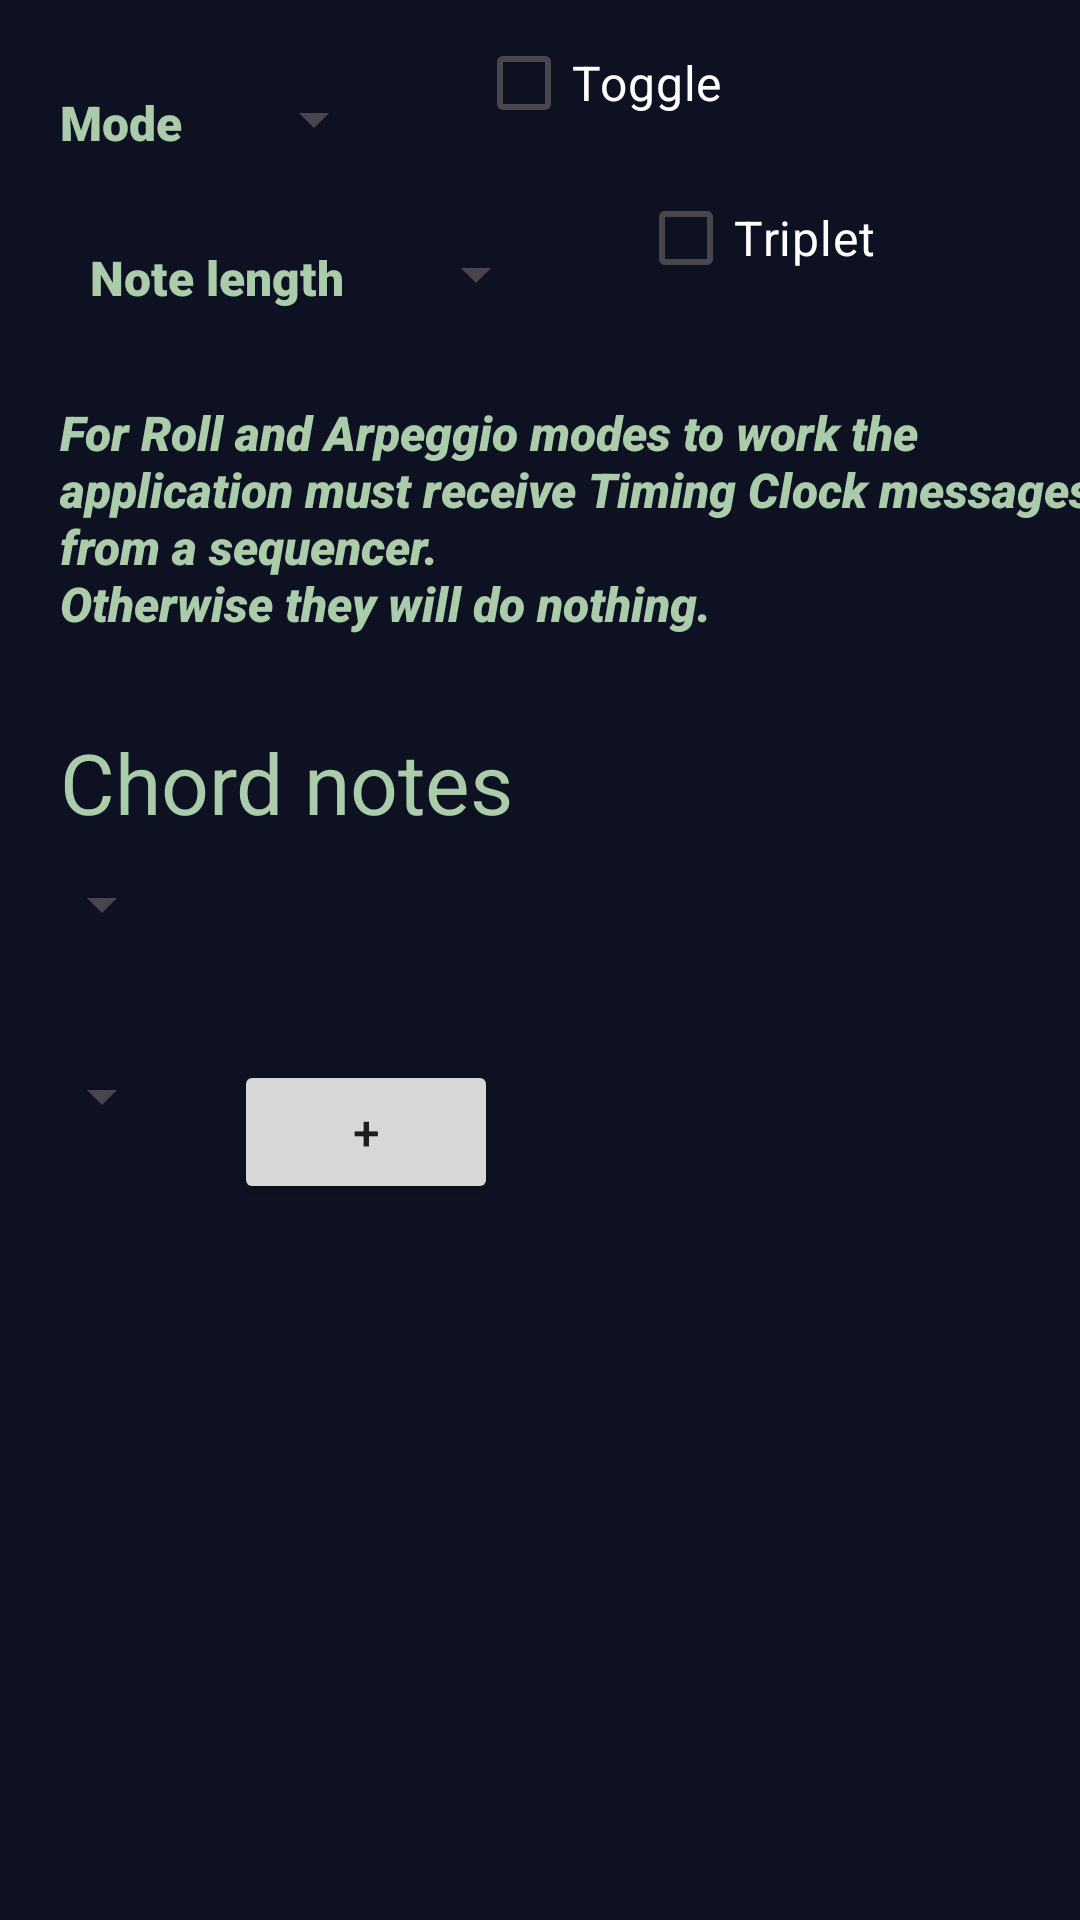

Produce the Android XML layout that renders to this screen, including the resource entries it uses.
<!-- AndroidManifest.xml: application theme Theme.Midandpad -->
<!-- res/layout/button_chord.xml -->
<?xml version="1.0" encoding="utf-8"?>
<androidx.constraintlayout.widget.ConstraintLayout
    xmlns:android="http://schemas.android.com/apk/res/android"
    xmlns:tools="http://schemas.android.com/tools"
    xmlns:app="http://schemas.android.com/apk/res-auto"
    android:background="@color/layout_background"
    android:textColor="@color/textcolor"
    android:layout_width="match_parent"
    android:layout_height="wrap_content"
    tools:context=".ButtonChordCfg">

    <TextView
        android:id="@+id/labelchordtype"
        android:layout_width="wrap_content"
        android:layout_height="wrap_content"
        android:text="@string/sbehaviour"
        android:layout_marginStart="@dimen/stdmargin"
        android:layout_marginTop="@dimen/margintop"
        android:textSize="@dimen/labelsize"
        android:fontFamily="sans-serif-black"
        android:textColor="@color/textcolor"
        app:layout_constraintStart_toStartOf="parent"
        app:layout_constraintTop_toTopOf="parent"/>
    <Spinner
        android:id="@+id/chordtype"
        android:layout_width="wrap_content"
        android:layout_height="wrap_content"
        android:layout_marginStart="@dimen/stdmargin"
        android:layout_marginTop="@dimen/margintop"
        android:textSize="@dimen/labelsize"
        android:fontFamily="sans-serif-black"
        android:textColor="@color/textcolor"
        app:layout_constraintStart_toEndOf="@+id/labelchordtype"
        app:layout_constraintBottom_toBottomOf="@+id/labelchordtype"/>

    <TextView
        android:id="@+id/labelchordtime"
        android:layout_width="wrap_content"
        android:layout_height="wrap_content"
        android:text="@string/srolllength"
        android:layout_marginStart="@dimen/margintop"
        android:layout_marginTop="@dimen/margintop"
        android:textSize="@dimen/labelsize"
        android:fontFamily="sans-serif-black"
        android:textColor="@color/textcolor"
        app:layout_constraintStart_toStartOf="parent"
        app:layout_constraintTop_toBottomOf="@+id/labelchordtype"/>
    <CheckBox
        android:id="@+id/ischordtoggle"
        android:layout_width="wrap_content"
        android:layout_height="wrap_content"
        android:textSize="@dimen/labelsize"
        android:textColor="@color/white"
        android:layout_marginStart="@dimen/margintop"
        android:layout_marginTop="@dimen/margintop"
        android:layout_marginEnd="@dimen/stdmargin"
        android:text="@string/stoggle"
        app:layout_constraintStart_toEndOf="@+id/chordtype"
        app:layout_constraintBottom_toBottomOf="@+id/labelchordtype"/>
    <Spinner
        android:id="@+id/chordtime"
        android:layout_width="wrap_content"
        android:layout_height="wrap_content"
        android:layout_marginStart="@dimen/stdmargin"
        android:layout_marginTop="@dimen/margintop"
        android:textSize="@dimen/labelsize"
        android:fontFamily="sans-serif-black"
        android:textColor="@color/textcolor"
        app:layout_constraintStart_toEndOf="@+id/labelchordtime"
        app:layout_constraintBottom_toBottomOf="@+id/labelchordtime"/>
    <CheckBox
        android:id="@+id/istripletcheck"
        android:layout_width="wrap_content"
        android:layout_height="wrap_content"
        android:textSize="@dimen/labelsize"
        android:textColor="@color/white"
        android:layout_marginStart="@dimen/margintop"
        android:layout_marginTop="@dimen/margintop"
        android:layout_marginEnd="@dimen/stdmargin"
        android:text="@string/striplet"
        app:layout_constraintStart_toEndOf="@+id/chordtime"
        app:layout_constraintBottom_toBottomOf="@+id/labelchordtime"/>
    <TextView
        android:id="@+id/chorddiscalimer"
        android:layout_width="wrap_content"
        android:layout_height="wrap_content"
        android:text="@string/sclockdisclaimer"
        android:layout_marginStart="@dimen/stdmargin"
        android:layout_marginTop="@dimen/margintop"
        android:textSize="@dimen/labelsize"
        android:fontFamily="sans-serif-black"
        android:textColor="@color/textcolor"
        android:textStyle="italic"
        app:layout_constraintStart_toStartOf="parent"
        app:layout_constraintTop_toBottomOf="@+id/labelchordtime"/>

    <androidx.constraintlayout.widget.Barrier
        android:id="@+id/separator"
        android:layout_width="match_parent"
        android:layout_height="0dp"
        app:barrierDirection="bottom"
        app:constraint_referenced_ids="chordtype, chorddiscalimer"/>

    <TextView
        android:id="@+id/labelchordnotes"
        android:layout_width="wrap_content"
        android:layout_height="wrap_content"
        android:textSize="@dimen/title2size"
        android:textColor="@color/textcolor"
        android:layout_marginStart="@dimen/stdmargin"
        android:layout_marginTop="@dimen/margintop"
        android:text="@string/schordnotes"
        app:layout_constraintStart_toStartOf="parent"
        app:layout_constraintTop_toBottomOf="@+id/separator"/>

    <LinearLayout
        android:id="@+id/notescontainer"
        android:layout_width="match_parent"
        android:layout_height="wrap_content"
        android:orientation="vertical"
        app:layout_constraintStart_toStartOf="parent"
        app:layout_constraintTop_toBottomOf="@+id/labelchordnotes">

        <Spinner
            android:id="@+id/note1"
            android:layout_width="wrap_content"
            android:layout_height="wrap_content"
            android:textSize="@dimen/labelsize"
            android:textColor="@color/white"
            android:layout_margin="10dp"/>

        <LinearLayout
            android:layout_width="match_parent"
            android:layout_height="wrap_content"
            android:layout_marginTop="@dimen/stdmargin">
            <Spinner
                android:id="@+id/note2"
                android:layout_width="wrap_content"
                android:layout_height="wrap_content"
                android:textSize="@dimen/labelsize"
                android:textColor="@color/white"
                android:layout_margin="10dp"/>
            <Button
                android:layout_width="wrap_content"
                android:layout_height="wrap_content"
                android:layout_margin="10dp"
                android:textSize="@dimen/labelsize"
                android:text="+"
                android:id="@+id/buttonplus"/>
        </LinearLayout>


    </LinearLayout>




</androidx.constraintlayout.widget.ConstraintLayout>
<!-- resources referenced by this layout -->
<resources>
  <color name="layout_background">#FF0e1121</color>
  <color name="textcolor">#FFAACCAA</color>
  <color name="white">#FFFFFFFF</color>
  <dimen name="labelsize">16sp</dimen>
  <dimen name="margintop">30dp</dimen>
  <dimen name="stdmargin">20dp</dimen>
  <dimen name="title2size">28sp</dimen>
  <string name="sbehaviour">Mode</string>
  <string name="schordnotes">Chord notes</string>
  <string name="sclockdisclaimer">For Roll and Arpeggio modes to work the application must receive Timing Clock messages from a sequencer.\nOtherwise they will do nothing.</string>
  <string name="srolllength">Note length</string>
  <string name="stoggle">Toggle</string>
  <string name="striplet">Triplet</string>
  <style name="Theme.Midandpad" parent="Base.Theme.Midandpad" />
  <style name="Base.Theme.Midandpad" parent="Theme.Material3.DayNight.NoActionBar">
          
          
      </style>
</resources>
